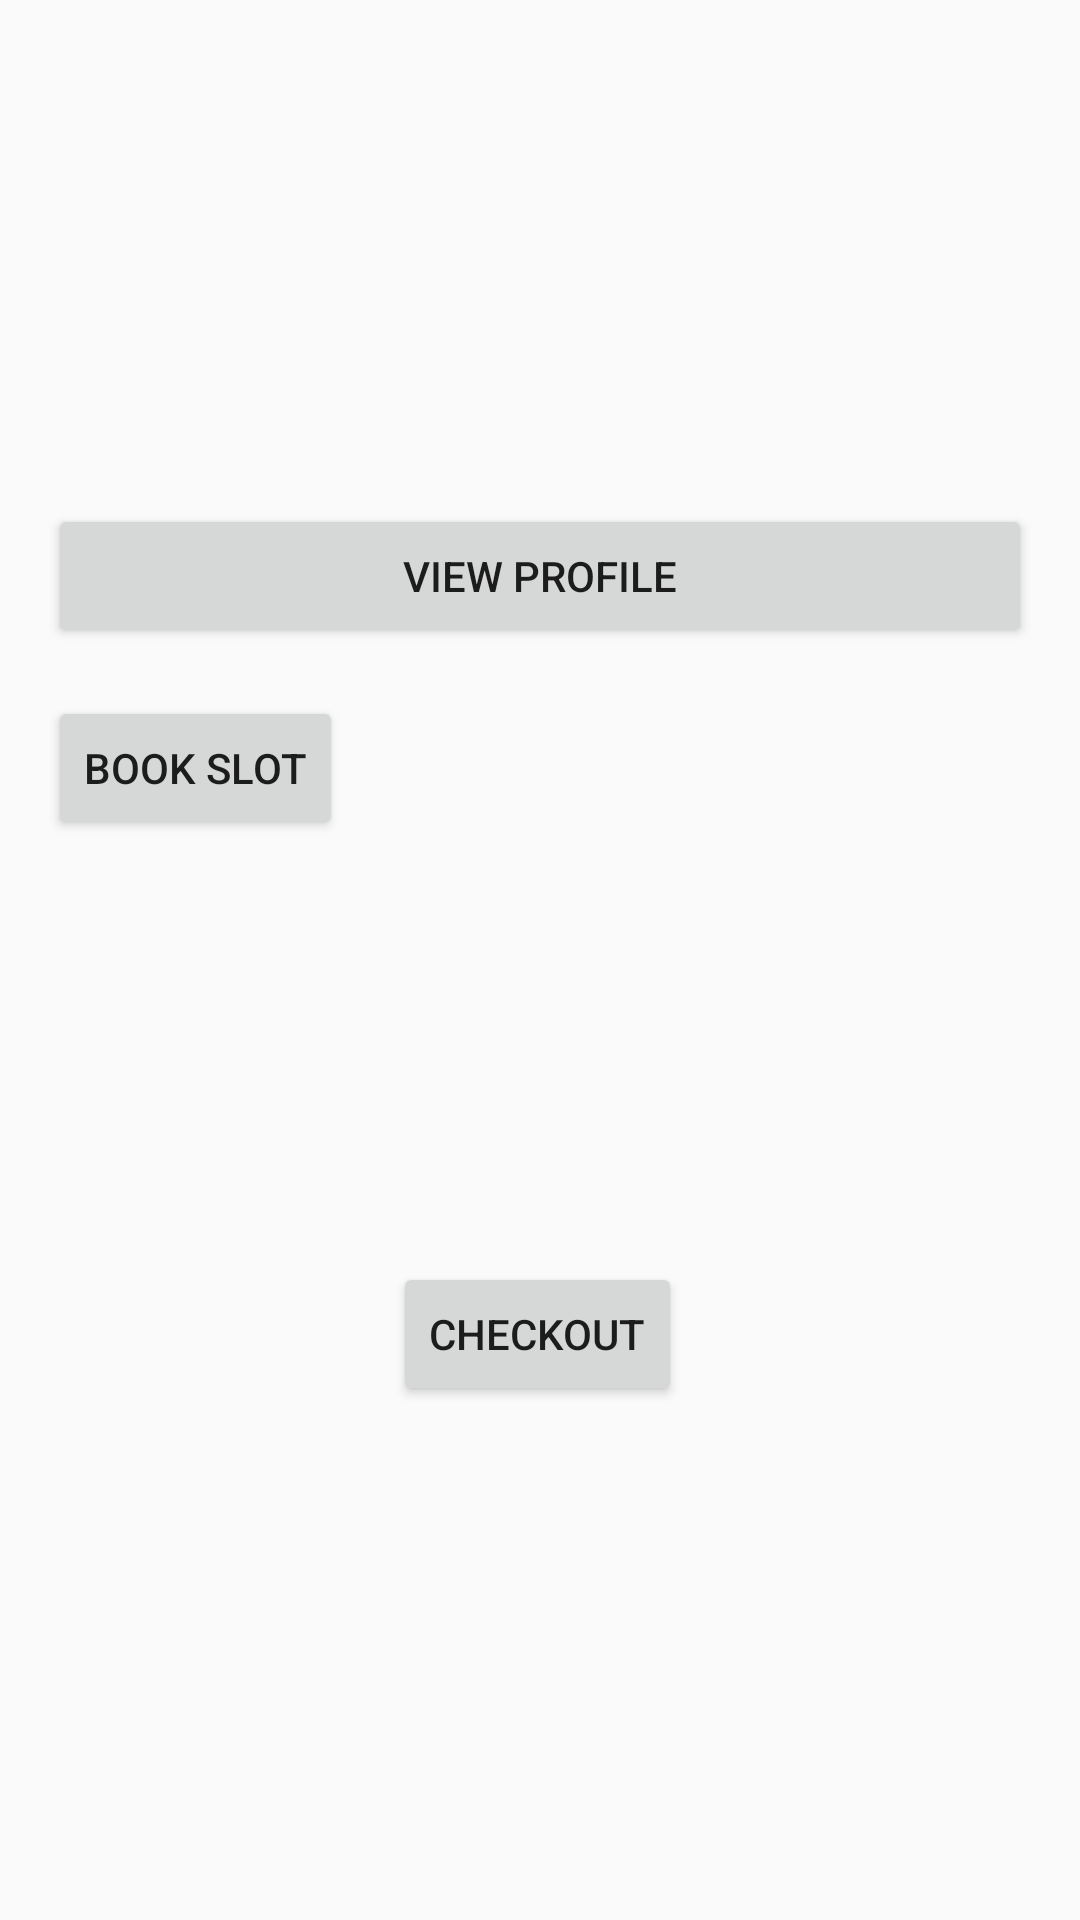

This screen was rendered from an Android layout file. Write that file and the resources it references.
<!-- AndroidManifest.xml: application theme Theme.ChargeX -->
<!-- res/layout/activity_customer_index.xml -->
<?xml version="1.0" encoding="utf-8"?>
<androidx.constraintlayout.widget.ConstraintLayout
    xmlns:android="http://schemas.android.com/apk/res/android"
    xmlns:app="http://schemas.android.com/apk/res-auto"
    xmlns:tools="http://schemas.android.com/tools"
    android:layout_width="match_parent"
    android:layout_height="match_parent"
    tools:context=".CustomerIndex">

    <ImageView
        android:id="@+id/profileImageView"
        android:layout_width="120dp"
        android:layout_height="120dp"
        android:layout_marginTop="32dp"
        android:src="@drawable/profile2"
        app:layout_constraintTop_toTopOf="parent"
        app:layout_constraintStart_toStartOf="parent"
        app:layout_constraintEnd_toEndOf="parent" />

    <Button
        android:id="@+id/button22"
        android:layout_width="0dp"
        android:layout_height="wrap_content"
        android:layout_marginTop="16dp"
        android:layout_marginStart="16dp"
        android:layout_marginEnd="16dp"
        android:onClick="Profile"
        android:text="View Profile"
        app:layout_constraintTop_toBottomOf="@+id/profileImageView"
        app:layout_constraintStart_toStartOf="parent"
        app:layout_constraintEnd_toEndOf="parent" />

    <Button
        android:id="@+id/button23"
        android:layout_width="0dp"
        android:layout_height="wrap_content"
        android:layout_marginTop="16dp"
        android:layout_marginStart="16dp"
        android:layout_marginEnd="16dp"
        android:onClick="bookSlot"
        android:text="Book Slot"

        app:layout_constraintStart_toStartOf="parent"

        app:layout_constraintTop_toBottomOf="@+id/button22" />

    <Button
        android:id="@+id/button25"
        android:layout_width="wrap_content"
        android:layout_height="wrap_content"
        android:layout_marginStart="159dp"
        android:layout_marginTop="153dp"
        android:layout_marginEnd="161dp"
        android:layout_marginBottom="184dp"
        android:onClick="checkout"
        android:text="Checkout"
        app:layout_constraintBottom_toBottomOf="parent"
        app:layout_constraintEnd_toEndOf="parent"
        app:layout_constraintStart_toStartOf="parent"
        app:layout_constraintTop_toBottomOf="@+id/button23" />
</androidx.constraintlayout.widget.ConstraintLayout>
<!-- resources referenced by this layout -->
<resources>
  <style name="Theme.ChargeX" parent="android:Theme.Material.Light.NoActionBar" />
</resources>
